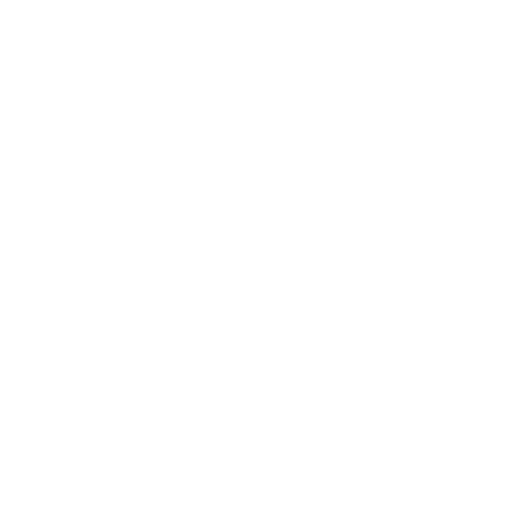
t = 0.00 s
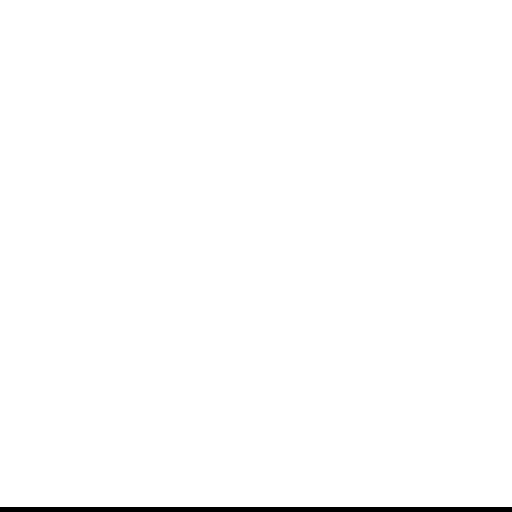
t = 1.50 s
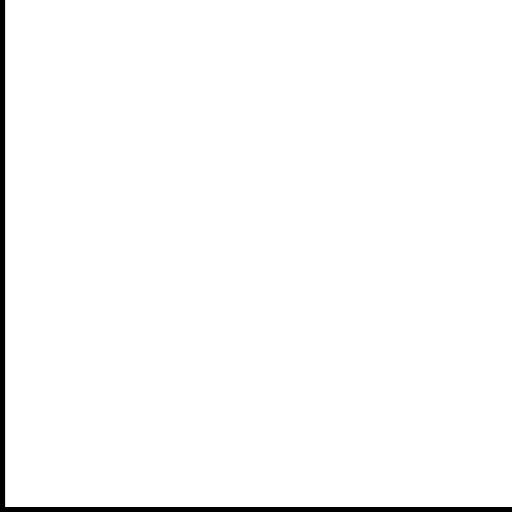
t = 3.00 s
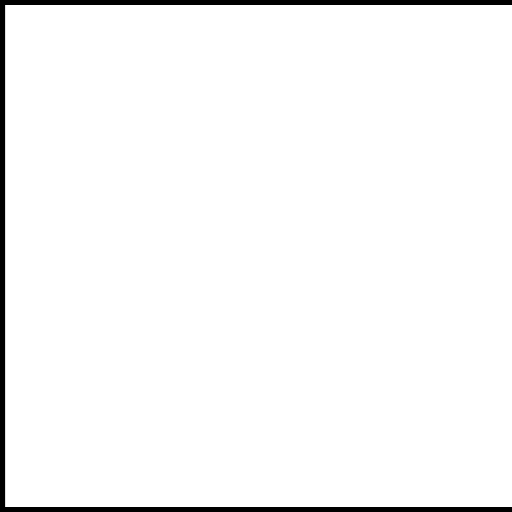
t = 4.50 s
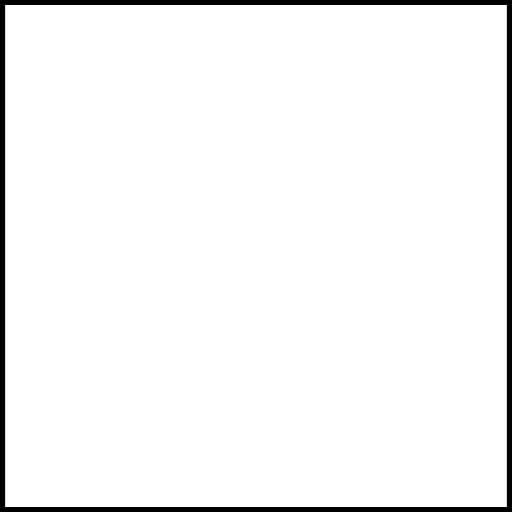
t = 6.00 s

The animated SVG that drew these frames (rendered in a browser with its animation timeline set to each time). Animation: 1 SMIL element (animate=1); one cycle of 6.00 s.

<?xml version='1.0' encoding='utf-8'?>
<svg viewBox="0.0 -6.0 50.0 50.0" version="1.1" xmlns="http://www.w3.org/2000/svg"><rect x="-1000" y="-1000" width="2000" height="2000" stroke="white" fill="white" /><g style="fill:none;stroke:#000000;stroke-width:1"><path d="M 50.0 6.0 L 0.0 6.0 L 0.0 -44.0 L 50.0 -44.0 Z" transform="translate(0.0 38.0)" stroke-dasharray="200.0" stroke-dashoffset="200.0"><animate attributeName="stroke-dashoffset" from="200.0" to="0" dur="6.0s" begin="0s; anim_end.end" fill="freeze" id="anim0" /></path></g></svg>
